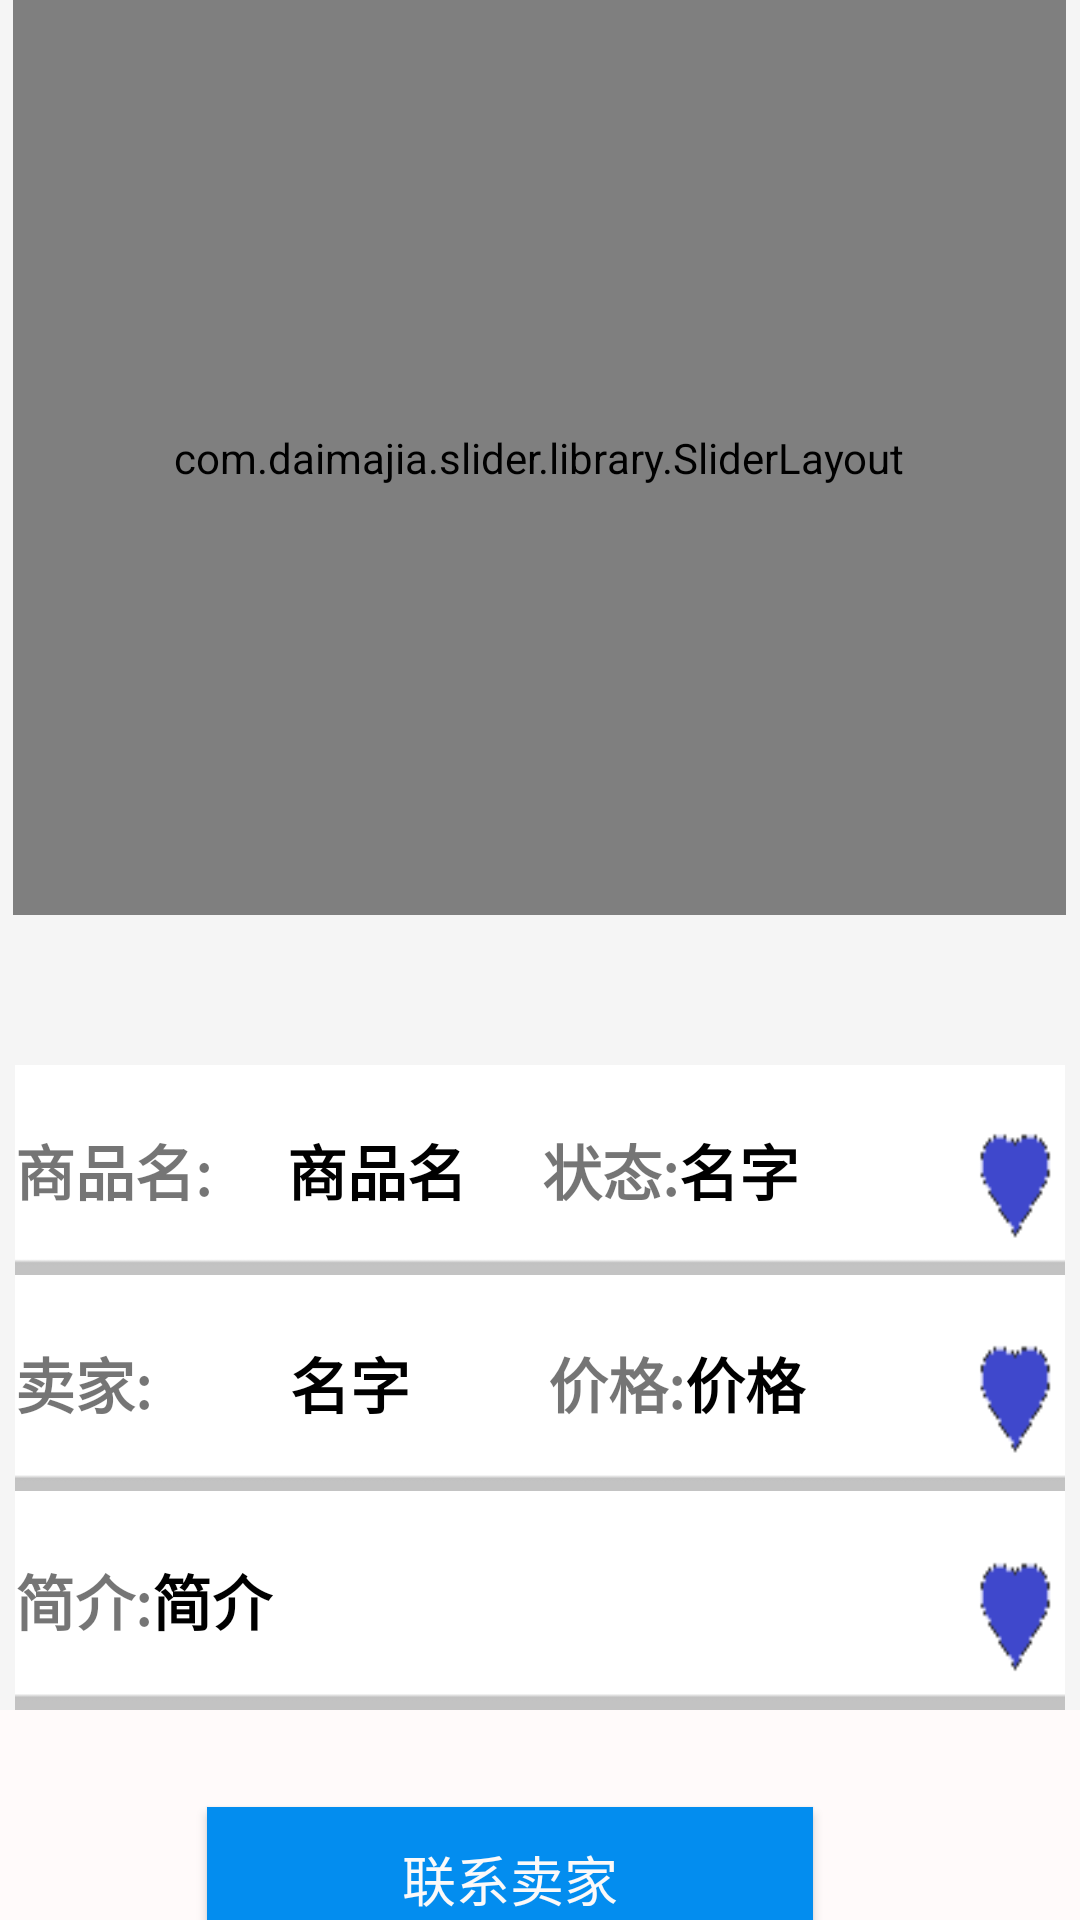

Produce the Android XML layout that renders to this screen, including the resource entries it uses.
<!-- AndroidManifest.xml: application theme AppTheme -->
<!-- res/layout/activity_product_show.xml -->
<?xml version="1.0" encoding="utf-8"?>
<LinearLayout xmlns:android="http://schemas.android.com/apk/res/android"
    xmlns:app="http://schemas.android.com/apk/res-auto"
    xmlns:tools="http://schemas.android.com/tools"
    android:layout_width="match_parent"
    android:layout_height="match_parent"
    android:gravity="center"
    android:background="@color/white"
    android:orientation="vertical">


    <ScrollView
        android:layout_width="match_parent"
        android:layout_height="match_parent"
        android:orientation="vertical"
        android:scrollbars="none">


        <LinearLayout
            android:layout_width="match_parent"
            android:layout_height="match_parent"
            android:background="@color/detail_bgColor"
            android:layout_marginTop="0dp"
            android:gravity="center"
            android:orientation="vertical">

            <com.daimajia.slider.library.SliderLayout
                android:id="@+id/p1"
                android:layout_width="351dp"
                android:layout_height="305dp" />
            
                
                
                

            <LinearLayout
                android:layout_width="350dp"
                android:layout_height="70dp"
                android:layout_marginTop="50dp"
                android:background="@drawable/bj"
                android:gravity="center_vertical"
                android:orientation="horizontal">

                <TextView
                    android:id="@+id/fw1"
                    android:layout_width="wrap_content"
                    android:layout_height="wrap_content"
                    android:text="商品名:"
                    android:textSize="@dimen/largerPadding"

                    android:textStyle="bold" />

                <TextView
                    android:id="@+id/name0"
                    android:layout_width="110dp"
                    android:layout_height="wrap_content"
                    android:text="商品名"
                    android:textAlignment="center"
                    android:textColor="@color/black"
                    android:textSize="@dimen/largerPadding"
                    android:textStyle="bold" />

                <TextView
                    android:id="@+id/fw2"
                    android:layout_width="wrap_content"
                    android:layout_height="wrap_content"
                    android:text="状态:"
                    android:textSize="@dimen/largerPadding"
                    android:textStyle="bold" />

                <TextView
                    android:id="@+id/pcomman"
                    android:layout_width="188dp"
                    android:layout_height="wrap_content"
                    android:text="名字"
                    android:textAlignment="textStart"
                    android:textColor="@color/black"

                    android:textSize="@dimen/largerPadding"
                    android:textStyle="bold" />
            </LinearLayout>


            <LinearLayout
                android:layout_width="350dp"
                android:layout_height="72dp"
                android:layout_marginTop="0dp"
                android:background="@drawable/bj"
                android:gravity="center_vertical"
                android:orientation="horizontal">

                <TextView
                    android:id="@+id/fw3"
                    android:layout_width="wrap_content"
                    android:layout_height="wrap_content"
                    android:text="卖家:"
                    android:textSize="@dimen/largerPadding"
                    android:textStyle="bold" />

                <TextView
                    android:id="@+id/shop_price"
                    android:layout_width="132dp"
                    android:layout_height="wrap_content"
                    android:text="名字"
                    android:textAlignment="center"
                    android:textColor="@color/black"
                    android:textSize="@dimen/largerPadding"
                    android:textStyle="bold" />

                <TextView
                    android:id="@+id/fw4"
                    android:layout_width="wrap_content"
                    android:layout_height="wrap_content"
                    android:text="价格:"
                    android:textSize="@dimen/largerPadding"
                    android:textStyle="bold" />

                <TextView
                    android:id="@+id/pbuyer"
                    android:layout_width="191dp"
                    android:layout_height="wrap_content"
                    android:text="价格"
                    android:textAlignment="textStart"
                    android:textColor="@color/black"
                    android:textSize="@dimen/largerPadding"
                    android:textStyle="bold" />
            </LinearLayout>


            <LinearLayout
                android:layout_width="350dp"
                android:layout_height="73dp"
                android:layout_marginTop="0dp"
                android:background="@drawable/bj"
                android:gravity="center_vertical"
                android:orientation="horizontal">

                <TextView
                    android:id="@+id/fw5"
                    android:layout_width="wrap_content"
                    android:layout_height="wrap_content"
                    android:text="简介:"
                    android:textSize="@dimen/largerPadding"
                    android:textStyle="bold" />

                <TextView
                    android:id="@+id/ishot"
                    android:layout_width="340dp"
                    android:layout_height="wrap_content"
                    android:text="简介"
                    android:textAlignment="textStart"
                    android:textColor="@color/black"
                    android:textSize="@dimen/largerPadding"
                    android:textStyle="bold" />
            </LinearLayout>

            <LinearLayout
                android:layout_width="422dp"
                android:layout_height="113dp"
                android:layout_marginLeft="0dp"
                android:background="@color/snow"
                android:gravity="center_vertical"
                android:orientation="horizontal">


                <Button
                    android:id="@+id/button1"
                    style="@style/bigConfirmButton"
                    android:layout_width="202dp"
                    android:layout_height="wrap_content"
                    android:layout_marginLeft="100dp"
                    android:layout_marginRight="100dp"
                    android:background="@color/base_blue"
                    android:text="联系卖家"
                    android:textColor="@color/base_black" />

                
                
                
                
                
                
            </LinearLayout>

            <TextView
                android:id="@+id/hottext2"
                android:layout_width="320dp"
                android:layout_height="wrap_content"
                android:text="近似商品"
                android:textSize="@dimen/inputEditTextMinHeight"
                android:textStyle="bold" />

            <LinearLayout
                android:layout_width="311dp"
                android:layout_height="200dp"
                android:layout_marginTop="0dp"
                android:background="@color/white"
                android:gravity="center_vertical"
                android:orientation="horizontal">

                <ImageView
                    android:id="@+id/ni3"
                    android:layout_width="154dp"
                    android:layout_height="159dp" />

                <ImageView
                    android:id="@+id/ni4"
                    android:layout_width="154dp"
                    android:layout_height="159dp"

                    />
            </LinearLayout>

            <LinearLayout
                android:layout_width="293dp"
                android:layout_height="wrap_content"
                android:layout_marginTop="0dp"
                android:background="@color/white"
                android:gravity="center_vertical"
                android:orientation="horizontal">

                <TextView
                    android:id="@+id/textView71"
                    android:layout_width="175dp"
                    android:layout_height="wrap_content"

                    android:textColor="@color/red"
                    android:textSize="@dimen/largerPadding"
                    android:textStyle="bold" />

                <TextView
                    android:id="@+id/textView72"
                    android:layout_width="123dp"
                    android:layout_height="wrap_content"

                    android:textColor="@color/red"
                    android:textSize="@dimen/largerPadding"
                    android:textStyle="bold" />
            </LinearLayout>

            <LinearLayout
                android:layout_width="294dp"
                android:layout_height="wrap_content"
                android:layout_marginTop="0dp"
                android:background="@color/white"
                android:gravity="center_vertical"
                android:orientation="horizontal">

                <TextView
                    android:id="@+id/textView081"
                    android:layout_width="175dp"
                    android:layout_height="wrap_content"

                    android:textColor="@color/red"
                    android:textSize="@dimen/largerPadding"
                    android:textStyle="bold" />

                <TextView
                    android:id="@+id/textView082"
                    android:layout_width="121dp"
                    android:layout_height="wrap_content"

                    android:textColor="@color/red"
                    android:textSize="@dimen/largerPadding"
                    android:textStyle="bold" />
            </LinearLayout>
        </LinearLayout>
    </ScrollView>
</LinearLayout>
<!-- resources referenced by this layout -->
<resources>
  <color name="base_black">#FBF9F9</color>
  <color name="base_blue">#038DEF</color>
  <color name="black">#000000</color>
  <color name="detail_bgColor">#F5F5F5</color>
  <color name="red">#ff0000</color>
  <color name="snow">#FFFAFA</color>
  <color name="white">#FFFFFF</color>
  <dimen name="inputEditTextMinHeight">32dp</dimen>
  <dimen name="largerPadding">20dp</dimen>
  <!-- drawable bj: png bitmap (drawable, 636 bytes) -->
  <style name="bigConfirmButton" parent="@style/bigconfrimButton">
          <item name="android:background">@drawable/bg_btn_style_red</item>
      </style>
  <style name="AppTheme" parent="Theme.AppCompat.Light.NoActionBar">
          
          <item name="colorPrimary">@color/colorPrimary</item>
          <item name="colorPrimaryDark">@color/colorPrimaryDark</item>
          <item name="colorAccent">@color/colorAccent</item>
      </style>
  <style name="bigconfrimButton">
          <item name="android:textSize">@dimen/bigButtonTextSize</item>
          <item name="android:textColor">@color/floralwhite</item>
          <item name="android:gravity">center</item>
          <item name="android:paddingLeft">@dimen/largePadding</item>
          <item name="android:paddingRight">@dimen/largePadding</item>
          <item name="android:layout_width">match_parent</item>
          <item name="android:layout_height">wrap_content</item>
          <item name="android:minHeight">@dimen/normalButtonHeight</item>
      </style>
  <color name="colorPrimary">#eb4f38</color>
  <color name="colorPrimaryDark">#009688</color>
  <color name="colorAccent">#D81B60</color>
  <dimen name="bigButtonTextSize">18dp</dimen>
  <color name="floralwhite">#FFFAF0</color>
  <dimen name="largePadding">16dp</dimen>
  <dimen name="normalButtonHeight">48dp</dimen>
</resources>
